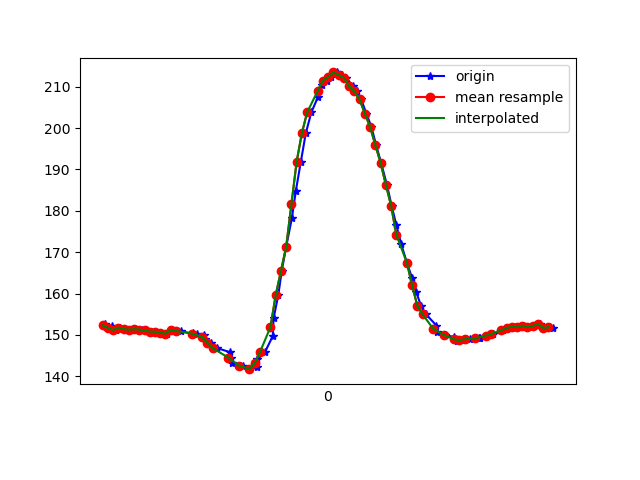

Values plotted in this chart, from the file beside it:
1617818969688, 514613284482377, 152.63672, -243.84766, -55.76172
1617818969693, 514613303741320, 152, -245.9, -57.52
1617818969717, 514613322756092, 152.1, -245.6, -58.2
1617818969719, 514613342137121, 151.4, -246.2, -57.13
1617818969731, 514613361212935, 151.2, -246, -56.05
1617818969747, 514613380288750, 151.8, -246.1, -57.23
1617818969766, 514613399456129, 151.4, -246.4, -56.84
1617818969785, 514613418409859, 151.3, -246.5, -56.45
1617818969804, 514613437424631, 151.4, -246.3, -56.45
1617818969831, 514613457843383, 151.3, -246.1, -56.45
1617818969847, 514613475728867, 151.1, -245.5, -56.45
1617818969866, 514613494896246, 150.8, -245.9, -56.74
1617818969883, 514613513911019, 150.8, -246.2, -56.84
1617818969902, 514613533017355, 150.5, -246.3, -56.15
1617818969926, 514613552001606, 150.3, -246, -56.84
1617818969941, 514613571321591, 151.2, -246.4, -56.54
1617818969960, 514613590366885, 151, -245.5, -56.45
1617818969978, 514613609351136, 150.9, -246.7, -56.15
1617818970023, 514613628304865, 150.3, -246.9, -56.74
1617818970026, 514613647533287, 150.4, -247.3, -56.45
1617818970039, 514613666517538, 150.3, -246.2, -55.76
1617818970065, 514613685593353, 149.9, -246.8, -55.47
1617818970072, 514613704760732, 149, -247.3, -54.3
1617818970095, 514613723775504, 148, -247.9, -53.71
1617818970118, 514613742790276, 146.8, -248.2, -52.93
1617818970166, 514613761988176, 145.8, -248.3, -52.25
1617818970170, 514613781460768, 144.4, -248.9, -51.66
1617818970175, 514613800567105, 143.2, -248.2, -49.9
1617818970214, 514613819734483, 142.6, -248.6, -48.05
1617818970240, 514613839115511, 141.8, -248.2, -47.46
1617818970242, 514613858649146, 141.7, -247.6, -46.78
1617818970268, 514613877847046, 142.3, -246.2, -46.78
1617818970270, 514613897044946, 144, -245.9, -48.24
1617818970299, 514613916212325, 145.8, -244.4, -50.29
1617818970329, 514613935684917, 149.7, -242.3, -52.05
1617818970332, 514613954791253, 154, -240.6, -54.1
1617818970350, 514613974050196, 159.6, -238.7, -56.84
1617818970363, 514613993064968, 165.4, -237.9, -59.28
1617818970380, 514614012201826, 171.3, -236.5, -61.43
1617818970402, 514614031247119, 178.3, -234.8, -62.01
1617818970417, 514614050261891, 184.9, -233.3, -62.11
1617818970436, 514614069337706, 191.9, -232, -60.35
1617818970455, 514614088413521, 198.8, -231.6, -59.57
1617818970476, 514614107458815, 203.8, -231.4, -57.32
1617818970501, 514614127328184, 207.5, -231.7, -56.15
1617818970518, 514614145915658, 210.4, -232.6, -57.13
1617818970536, 514614165144079, 211.5, -233.7, -57.23
1617818970552, 514614184341979, 212.4, -233.5, -57.23
1617818970572, 514614203387273, 213.5, -233.3, -56.45
1617818970592, 514614222371524, 212.9, -232.2, -55.47
1617818970609, 514614241538903, 212.2, -231, -55.86
1617818970634, 514614260614718, 210.2, -230.8, -55.37
1617818970650, 514614279782097, 208.9, -230.6, -56.45
1617818970666, 514614298949475, 206.9, -230.2, -57.52
1617818970686, 514614317964248, 203.5, -230.9, -58.2
1617818970705, 514614337009541, 200.3, -230.5, -59.28
1617818970723, 514614356115878, 195.9, -231.4, -60.35
1617818970742, 514614375161171, 191.6, -232.5, -61.33
1617818970764, 514614394236986, 186.3, -232.8, -62.3
1617818970782, 514614413251758, 181.2, -234.1, -62.7
1617818970800, 514614432297052, 176.6, -235.7, -62.3
... 31 more rows
